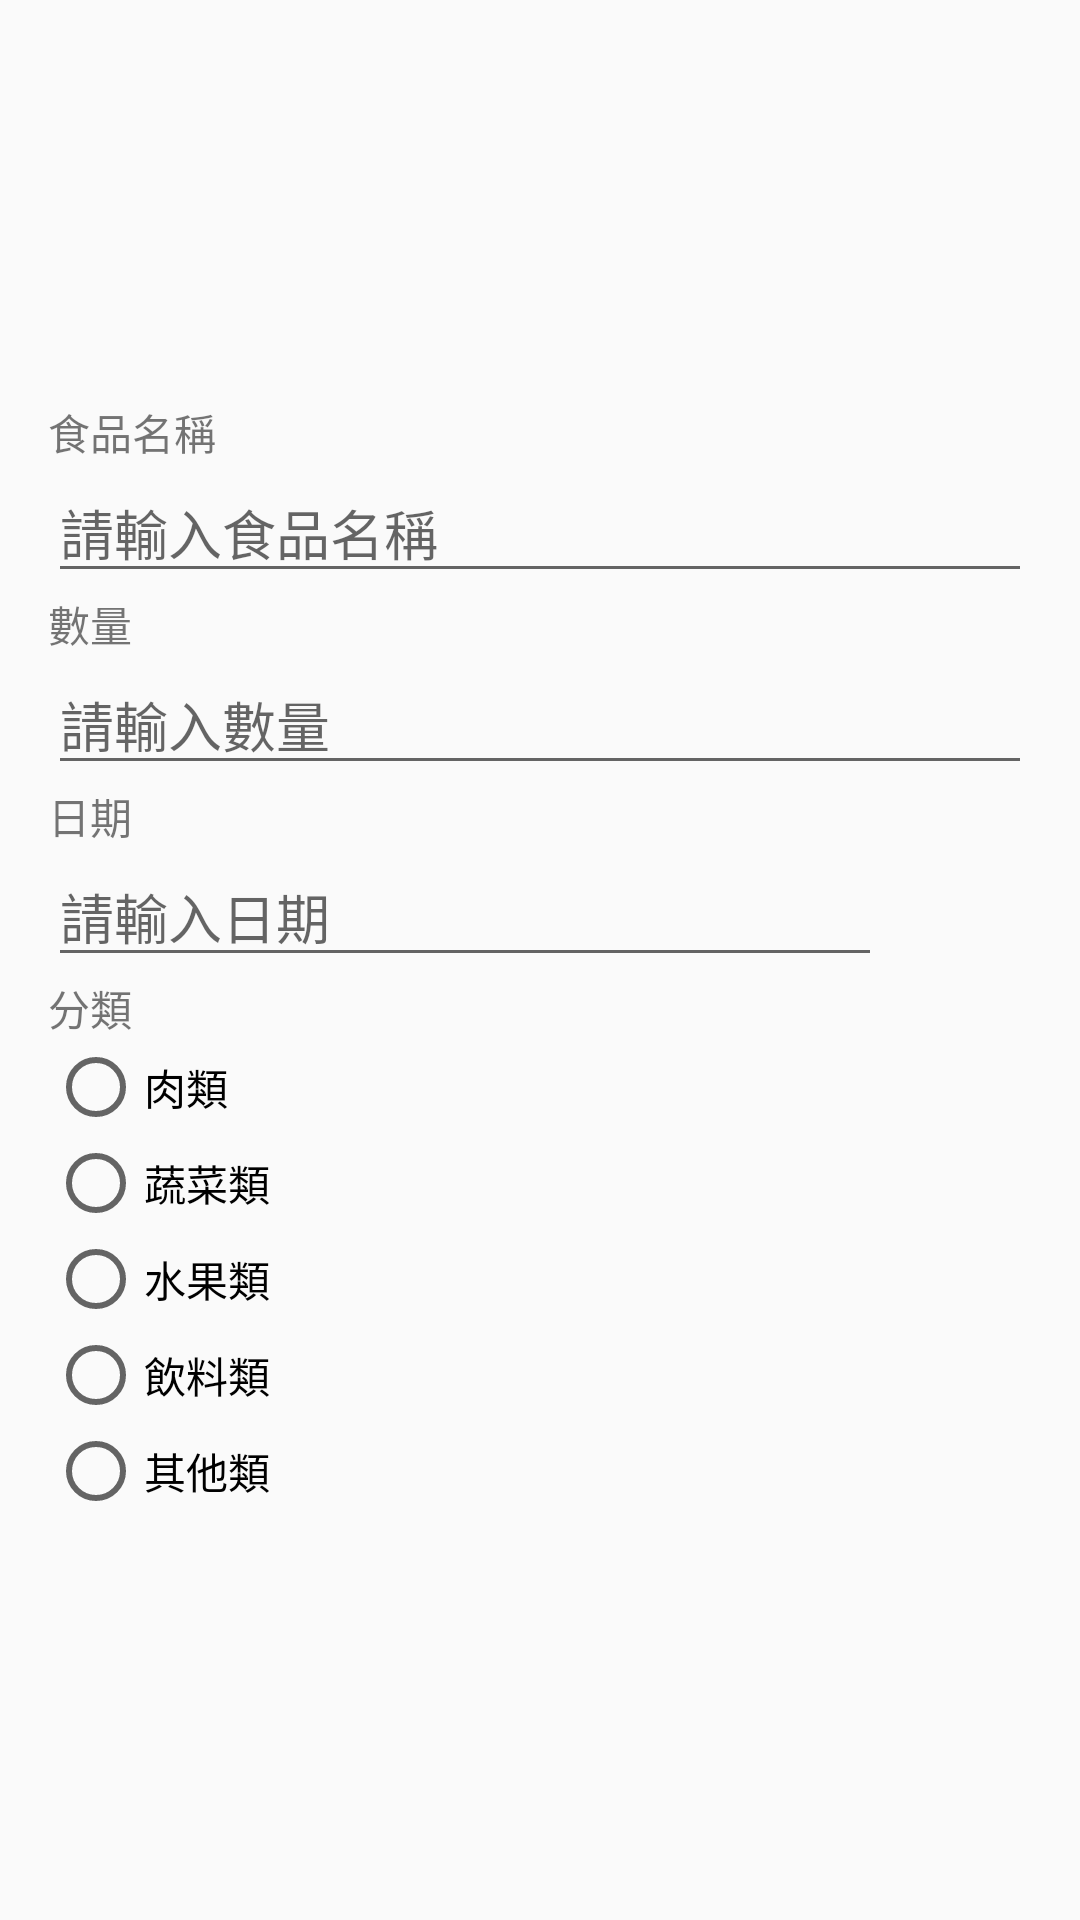

Here is an Android app screen rendered from its layout file. Give the layout XML and the strings, colors and styles it references.
<!-- AndroidManifest.xml: application theme Theme.Project21 -->
<!-- res/layout/edit_dialog.xml -->
<?xml version="1.0" encoding="utf-8"?>
<androidx.constraintlayout.widget.ConstraintLayout
    xmlns:android="http://schemas.android.com/apk/res/android"
    xmlns:app="http://schemas.android.com/apk/res-auto"
    android:layout_width="match_parent"
    android:layout_height="match_parent">

    <LinearLayout
        android:layout_width="match_parent"
        android:layout_height="wrap_content"
        android:orientation="vertical"
        android:padding="16dp"
        app:layout_constraintBottom_toBottomOf="parent"
        app:layout_constraintEnd_toEndOf="parent"
        app:layout_constraintStart_toStartOf="parent"
        app:layout_constraintTop_toTopOf="parent">

        <TextView
            android:layout_width="match_parent"
            android:layout_height="wrap_content"
            android:text="食品名稱" />

        <EditText
            android:id="@+id/edtName"
            android:layout_width="match_parent"
            android:layout_height="wrap_content"
            android:hint="請輸入食品名稱" />

        <TextView
            android:layout_width="match_parent"
            android:layout_height="wrap_content"
            android:text="數量" />

        <EditText
            android:id="@+id/edtQuantity"
            android:layout_width="match_parent"
            android:layout_height="wrap_content"
            android:hint="請輸入數量"
            android:inputType="number" />

        <TextView
            android:layout_width="match_parent"
            android:layout_height="wrap_content"
            android:text="日期" />

        <LinearLayout
            android:layout_width="match_parent"
            android:layout_height="wrap_content"
            android:orientation="horizontal">

            <EditText
                android:id="@+id/edtDate"
                android:layout_width="0dp"
                android:layout_height="wrap_content"
                android:layout_weight="1"
                android:hint="請輸入日期" />

            <ImageView
                android:id="@+id/btnEditDate"
                android:layout_width="50dp"
                android:layout_height="match_parent"
                android:onClick="btnDate_Click"
                app:srcCompat="@mipmap/date" />
        </LinearLayout>

        <TextView
            android:layout_width="match_parent"
            android:layout_height="wrap_content"
            android:text="分類" />

        <RadioGroup
            android:id="@+id/radioGroup"
            android:layout_width="match_parent"
            android:layout_height="match_parent"
            android:orientation="vertical">

            <RadioButton
                android:id="@+id/radioButton"
                android:layout_width="wrap_content"
                android:layout_height="wrap_content"
                android:text="肉類" />

            <RadioButton
                android:id="@+id/radioButton2"
                android:layout_width="wrap_content"
                android:layout_height="wrap_content"
                android:text="蔬菜類" />

            <RadioButton
                android:id="@+id/radioButton3"
                android:layout_width="wrap_content"
                android:layout_height="wrap_content"
                android:layout_weight="1"
                android:text="水果類" />

            <RadioButton
                android:id="@+id/radioButton4"
                android:layout_width="wrap_content"
                android:layout_height="wrap_content"
                android:layout_weight="1"
                android:text="飲料類" />

            <RadioButton
                android:id="@+id/radioButton6"
                android:layout_width="wrap_content"
                android:layout_height="wrap_content"
                android:layout_weight="1"
                android:text="其他類" />
        </RadioGroup>

    </LinearLayout>
</androidx.constraintlayout.widget.ConstraintLayout>
<!-- resources referenced by this layout -->
<resources>
  <style name="Theme.Project21" parent="Theme.AppCompat.Light.DarkActionBar">
          
          <item name="colorPrimary">@color/purple_500</item>
          <item name="colorPrimaryDark">@color/purple_700</item>
          <item name="colorAccent">@color/teal_200</item>
          
      </style>
  <!-- not gathered from this repository: default colours our renderer supplied (Android Studio template values) -->
  <color name="purple_500">#FF6200EE</color>
  <color name="purple_700">#FF3700B3</color>
  <color name="teal_200">#FF03DAC5</color>
</resources>
